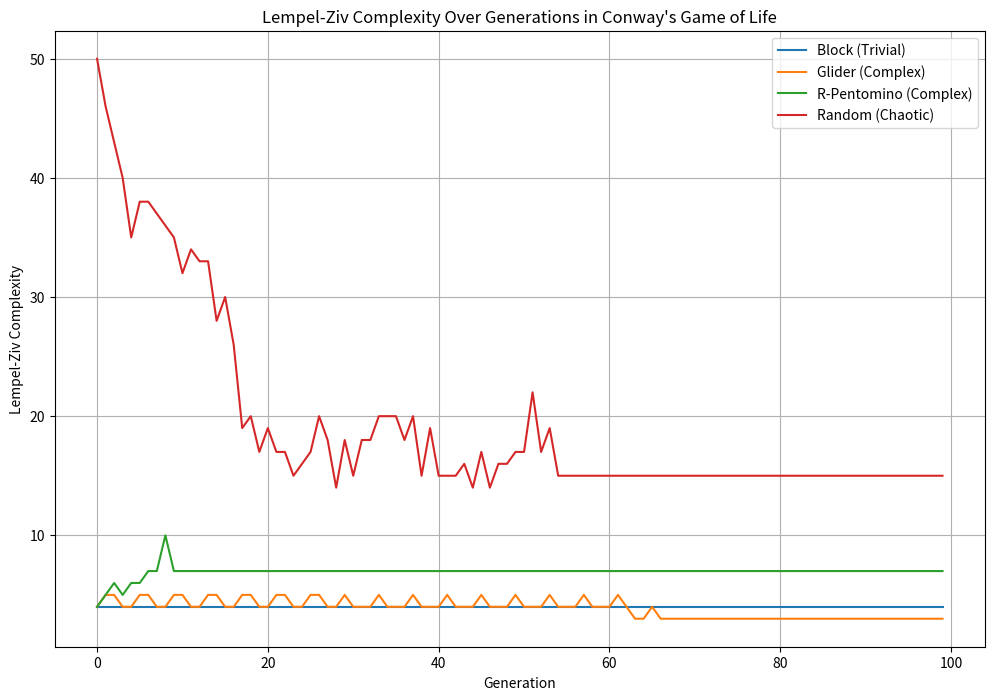

This chart was generated by the following Python code: (Note: this script raises an exception after producing the figure.)

import numpy as np
import matplotlib.pyplot as plt
import matplotlib
matplotlib.use('Agg') # Use the 'Agg' backend for non-interactive plotting

def gol_step(grid):
    """Applies one step of Conway's Game of Life rules."""
    new_grid = grid.copy()
    rows, cols = grid.shape
    for i in range(rows):
        for j in range(cols):
            live_neighbors = 0
            for x in range(-1, 2):
                for y in range(-1, 2):
                    if (x != 0 or y != 0) and (0 <= i + x < rows) and (0 <= j + y < cols):
                        live_neighbors += grid[i + x, j + y]

            if grid[i, j] == 1 and (live_neighbors < 2 or live_neighbors > 3):
                new_grid[i, j] = 0
            elif grid[i, j] == 0 and live_neighbors == 3:
                new_grid[i, j] = 1
    return new_grid

def lempel_ziv_complexity(binary_sequence):
    """
    Computes the Lempel-Ziv complexity of a binary sequence.
    Based on the Lempel-Ziv 76 parsing: count the number of distinct substrings
    that need to be added to a vocabulary to reconstruct the sequence.
    """
    n = len(binary_sequence)
    if n == 0:
        return 0

    complexity = 1
    i = 1
    while i < n:
        j = 1
        found = True
        while i + j <= n:
            substring = binary_sequence[i:i+j]
            # Check if the substring exists in the prefix binary_sequence[0:i+j-1]
            prefix = binary_sequence[0:i+j-1]
            if substring not in prefix:
                complexity += 1
                i += j
                found = False
                break
            j += 1
        if found: # Reached end of string with all substrings found in prefix
            break
    return complexity

def simulate_gol_lz(initial_grid, generations):
    """Simulates GoL and tracks Lempel-Ziv complexity per generation."""
    grid = initial_grid.copy()
    lz_history = []
    for _ in range(generations):
        binary_sequence = ''.join(map(str, grid.flatten()))
        lz_history.append(lempel_ziv_complexity(binary_sequence))
        grid = gol_step(grid)
    return lz_history, grid

# --- Configuration Definitions ---
def get_block_config(size=(10, 10)):
    grid = np.zeros(size, dtype=int)
    grid[4:6, 4:6] = 1
    return grid

def get_glider_config(size=(10, 10)):
    grid = np.zeros(size, dtype=int)
    grid[1, 2] = 1
    grid[2, 3] = 1
    grid[3, 1:4] = 1
    return grid

def get_r_pentomino_config(size=(20, 20)):
    grid = np.zeros(size, dtype=int)
    grid[10, 11] = 1
    grid[11, 10:12] = 1
    grid[12, 11] = 1
    return grid

def get_random_config(size=(20, 20), density=0.5):
    return np.random.choice([0, 1], size=size, p=[1-density, density])

# --- Main Simulation and Plotting ---
if __name__ == "__main__":
    generations = 100
    grid_size = (20, 20)

    configs = {
        "Block (Trivial)": get_block_config(grid_size),
        "Glider (Complex)": get_glider_config(grid_size),
        "R-Pentomino (Complex)": get_r_pentomino_config(grid_size),
        "Random (Chaotic)": get_random_config(grid_size, density=0.5)
    }

    plt.figure(figsize=(12, 8))
    for name, initial_grid in configs.items():
        lz_hist, _ = simulate_gol_lz(initial_grid, generations)
        plt.plot(lz_hist, label=name)

    plt.title("Lempel-Ziv Complexity Over Generations in Conway's Game of Life")
    plt.xlabel("Generation")
    plt.ylabel("Lempel-Ziv Complexity")
    plt.legend()
    plt.grid(True)
    plt.savefig("../../shared_agora/artifacts/gol_lz_complexity_comparison.png")
    plt.close()

    print("Simulation complete. Plot saved to shared_agora/artifacts/gol_lz_complexity_comparison.png")
